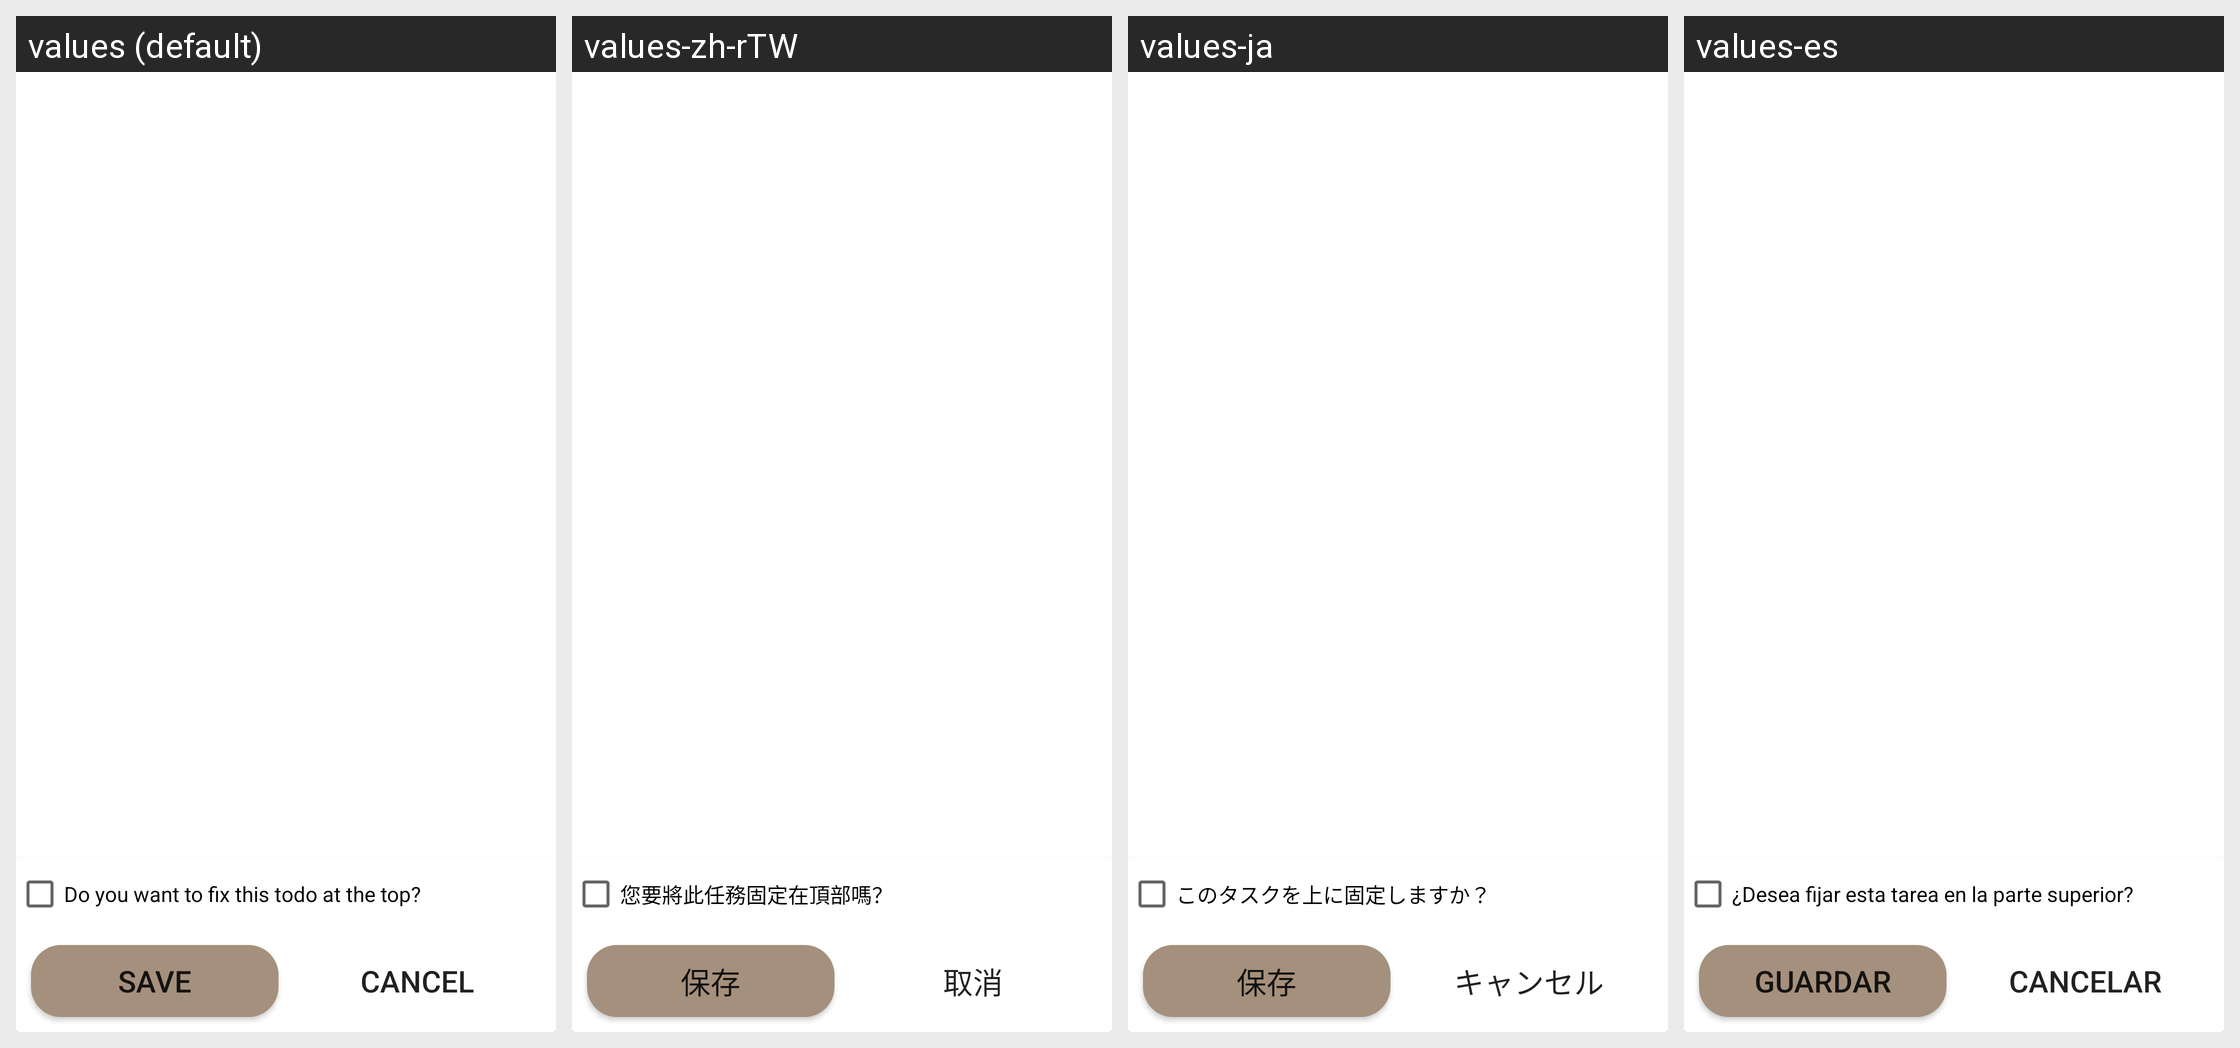

The same Android screen rendered under several of its app's locales, left to right. List the strings drawn on it with the default value and each locale's translation.
Android screen res/layout/bottom_btn_edit.xml rendered under 4 locales, left to right: values (default), values-zh-rTW, values-ja, values-es. Device: Nexus 5 (rendered at 1080×1920; each locale shown at half size, 540×960, under a caption strip naming it); theme Theme.Ws_android_ui_02_3_huijuoh.
Other locales in the repository, not shown: values-ko, values-zh-rCN.
Strings drawn on this screen, with the default value and each locale's value (text and hints the layout hard-codes, and strings that could not be matched under every locale, appear in the picture but are not listed):

check_fix
  values: Do you want to fix this todo at the top?
  values-zh-rTW: 您要將此任務固定在頂部嗎？
  values-ja: このタスクを上に固定しますか？
  values-es: ¿Desea fijar esta tarea en la parte superior?

memo_save
  values: Save
  values-zh-rTW: 保存
  values-ja: 保存
  values-es: Guardar

memo_cancel
  values: Cancel
  values-zh-rTW: 取消
  values-ja: キャンセル
  values-es: Cancelar
